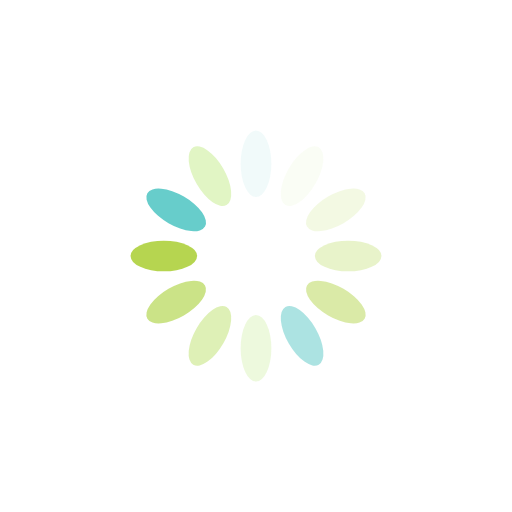
t = 0.00 s
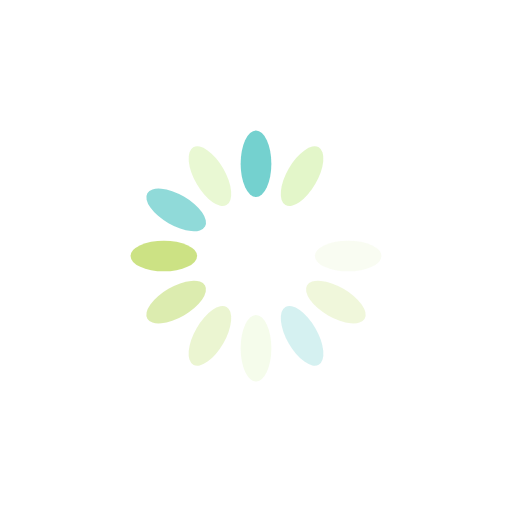
t = 0.23 s
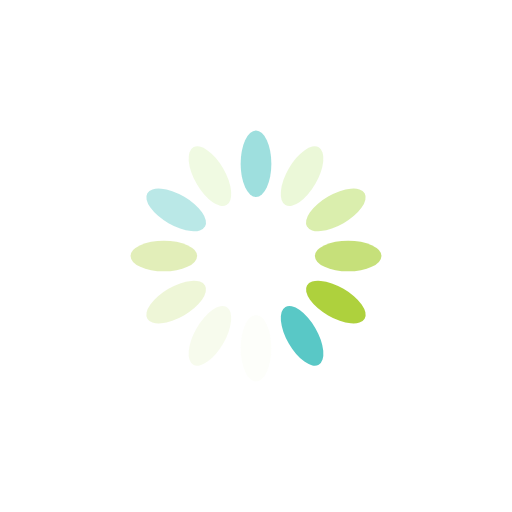
t = 0.46 s
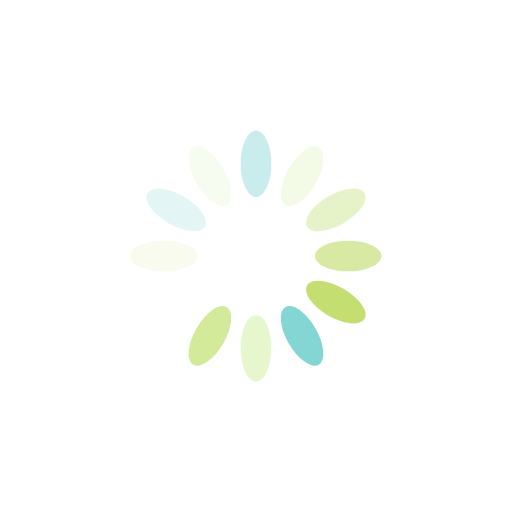
t = 0.69 s

The animated SVG that drew these frames (rendered in a browser with its animation timeline set to each time). Animation: 12 SMIL elements (animate=12); one cycle of 0.92 s, repeats indefinitely.

<?xml version="1.0" encoding="utf-8"?>
<svg xmlns="http://www.w3.org/2000/svg" xmlns:xlink="http://www.w3.org/1999/xlink" style="margin: auto; background: none; display: block; shape-rendering: auto;" width="610px" height="610px" viewBox="0 0 100 100" preserveAspectRatio="xMidYMid">
<g transform="rotate(0 50 50)">
  <rect x="47" y="25.5" rx="3" ry="6.5" width="6" height="13" fill="#59c8c6">
    <animate attributeName="opacity" values="1;0" keyTimes="0;1" dur="0.9174311926605504s" begin="-0.8409785932721712s" repeatCount="indefinite"></animate>
  </rect>
</g><g transform="rotate(30 50 50)">
  <rect x="47" y="25.5" rx="3" ry="6.5" width="6" height="13" fill="#e1f5c4">
    <animate attributeName="opacity" values="1;0" keyTimes="0;1" dur="0.9174311926605504s" begin="-0.7645259938837919s" repeatCount="indefinite"></animate>
  </rect>
</g><g transform="rotate(60 50 50)">
  <rect x="47" y="25.5" rx="3" ry="6.5" width="6" height="13" fill="#cee891">
    <animate attributeName="opacity" values="1;0" keyTimes="0;1" dur="0.9174311926605504s" begin="-0.6880733944954127s" repeatCount="indefinite"></animate>
  </rect>
</g><g transform="rotate(90 50 50)">
  <rect x="47" y="25.5" rx="3" ry="6.5" width="6" height="13" fill="#bada5f">
    <animate attributeName="opacity" values="1;0" keyTimes="0;1" dur="0.9174311926605504s" begin="-0.6116207951070336s" repeatCount="indefinite"></animate>
  </rect>
</g><g transform="rotate(120 50 50)">
  <rect x="47" y="25.5" rx="3" ry="6.5" width="6" height="13" fill="#a7cd2c">
    <animate attributeName="opacity" values="1;0" keyTimes="0;1" dur="0.9174311926605504s" begin="-0.5351681957186544s" repeatCount="indefinite"></animate>
  </rect>
</g><g transform="rotate(150 50 50)">
  <rect x="47" y="25.5" rx="3" ry="6.5" width="6" height="13" fill="#59c8c6">
    <animate attributeName="opacity" values="1;0" keyTimes="0;1" dur="0.9174311926605504s" begin="-0.45871559633027514s" repeatCount="indefinite"></animate>
  </rect>
</g><g transform="rotate(180 50 50)">
  <rect x="47" y="25.5" rx="3" ry="6.5" width="6" height="13" fill="#e1f5c4">
    <animate attributeName="opacity" values="1;0" keyTimes="0;1" dur="0.9174311926605504s" begin="-0.38226299694189597s" repeatCount="indefinite"></animate>
  </rect>
</g><g transform="rotate(210 50 50)">
  <rect x="47" y="25.5" rx="3" ry="6.5" width="6" height="13" fill="#cee891">
    <animate attributeName="opacity" values="1;0" keyTimes="0;1" dur="0.9174311926605504s" begin="-0.3058103975535168s" repeatCount="indefinite"></animate>
  </rect>
</g><g transform="rotate(240 50 50)">
  <rect x="47" y="25.5" rx="3" ry="6.5" width="6" height="13" fill="#bada5f">
    <animate attributeName="opacity" values="1;0" keyTimes="0;1" dur="0.9174311926605504s" begin="-0.22935779816513757s" repeatCount="indefinite"></animate>
  </rect>
</g><g transform="rotate(270 50 50)">
  <rect x="47" y="25.5" rx="3" ry="6.5" width="6" height="13" fill="#a7cd2c">
    <animate attributeName="opacity" values="1;0" keyTimes="0;1" dur="0.9174311926605504s" begin="-0.1529051987767584s" repeatCount="indefinite"></animate>
  </rect>
</g><g transform="rotate(300 50 50)">
  <rect x="47" y="25.5" rx="3" ry="6.5" width="6" height="13" fill="#59c8c6">
    <animate attributeName="opacity" values="1;0" keyTimes="0;1" dur="0.9174311926605504s" begin="-0.0764525993883792s" repeatCount="indefinite"></animate>
  </rect>
</g><g transform="rotate(330 50 50)">
  <rect x="47" y="25.5" rx="3" ry="6.5" width="6" height="13" fill="#e1f5c4">
    <animate attributeName="opacity" values="1;0" keyTimes="0;1" dur="0.9174311926605504s" begin="0s" repeatCount="indefinite"></animate>
  </rect>
</g>
<!-- [ldio] generated by https://loading.io/ --></svg>